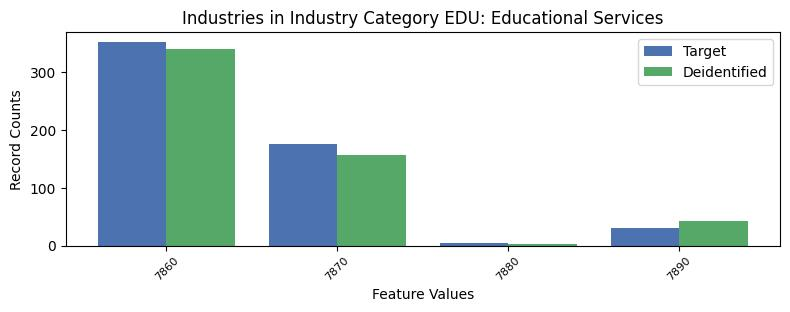

Data behind this chart, as committed beside it:
, INDP, count_target, count_deidentified
1, 7860, 352, 340
0, 7870, 176, 156
3, 7880, 5, 2
2, 7890, 31, 42
